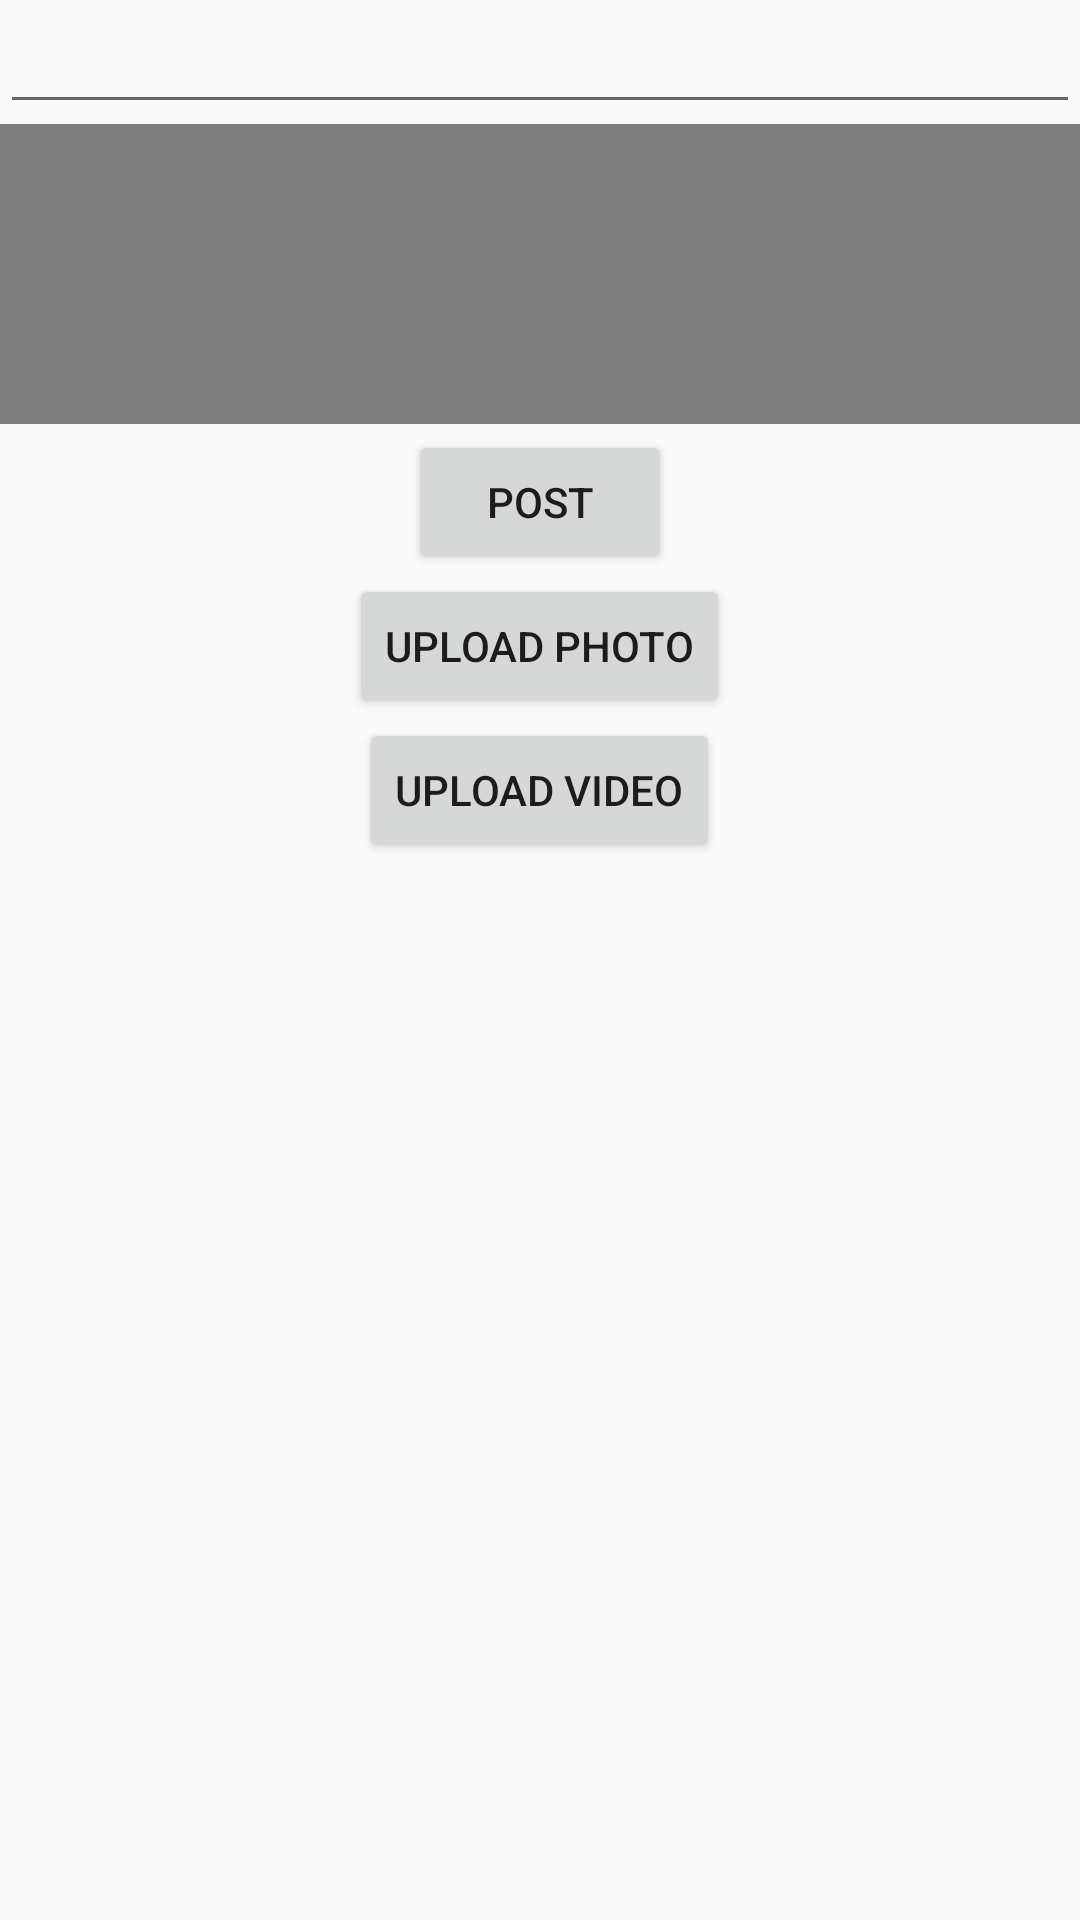

The Android layout XML behind this screen, and the referenced resources:
<!-- AndroidManifest.xml: application theme AppTheme -->
<!-- res/layout/activity_post.xml -->
<?xml version="1.0" encoding="utf-8"?>
<androidx.coordinatorlayout.widget.CoordinatorLayout xmlns:android="http://schemas.android.com/apk/res/android"
    xmlns:app="http://schemas.android.com/apk/res-auto"
    xmlns:tools="http://schemas.android.com/tools"
    android:layout_width="match_parent"
    android:layout_height="match_parent"
    android:fitsSystemWindows="true"
    tools:context="com.nplat.LoginActivity">

    <include layout="@layout/content_posts"
        android:id="@+id/include" />

</androidx.coordinatorlayout.widget.CoordinatorLayout>
<!-- res/layout/content_posts.xml (included above) -->
<?xml version="1.0" encoding="utf-8"?>
<RelativeLayout xmlns:android="http://schemas.android.com/apk/res/android"
    xmlns:app="http://schemas.android.com/apk/res-auto"
    xmlns:tools="http://schemas.android.com/tools"
    android:layout_width="match_parent"
    android:layout_height="match_parent"
    android:paddingBottom="@dimen/activity_vertical_margin"
    android:paddingLeft="@dimen/activity_horizontal_margin"
    android:paddingRight="@dimen/activity_horizontal_margin"
    android:paddingTop="@dimen/activity_vertical_margin"
    app:layout_behavior="@string/appbar_scrolling_view_behavior"
    tools:context="com.nplat.LoginActivity"
    tools:showIn="@layout/activity_post">

    <EditText
        android:id="@+id/postText"
        android:layout_width="640dp"
        android:layout_height="wrap_content"
        android:layout_gravity="bottom"
        android:layout_weight="0.98" />

    <VideoView
        android:id="@+id/video"
        android:layout_width="wrap_content"
        android:layout_below="@+id/postText"
        android:layout_height="100dp"
        android:layout_marginBottom="2dp" />

    <ImageView
        android:id="@+id/image"
        android:layout_width="wrap_content"
        android:layout_height="100dp"
        android:layout_below="@+id/postText"
        android:layout_marginBottom="2dp" />

    <Button
        android:id="@+id/postbutton"
        android:layout_width="wrap_content"
        android:layout_height="wrap_content"
        android:layout_below="@+id/image"
        android:layout_alignParentBottom="false"
        android:layout_centerInParent="false"
        android:layout_centerHorizontal="true"
        android:text="Post" />

    <Button
        android:id="@+id/takephotobutton"
        android:layout_width="wrap_content"
        android:layout_height="wrap_content"
        android:layout_below="@+id/postbutton"
        android:layout_alignParentBottom="false"
        android:layout_centerInParent="false"
        android:layout_centerHorizontal="true"
        android:text="Upload Photo" />

    <Button
        android:id="@+id/takevideobutton"
        android:layout_width="wrap_content"
        android:layout_height="wrap_content"
        android:layout_below="@+id/takephotobutton"
        android:layout_alignParentBottom="false"
        android:layout_centerInParent="false"
        android:layout_centerHorizontal="true"
        android:text="Upload Video" />

    <ListView
        android:id="@+id/contactListView"
        android:layout_width="fill_parent"
        android:layout_height="fill_parent"
        android:layout_below="@+id/takevideobutton"
        android:layout_alignParentLeft="true"
        android:layout_alignParentStart="true"
        android:layout_alignParentTop="false"/>

</RelativeLayout>
<!-- resources referenced by this layout -->
<resources>
  <dimen name="activity_horizontal_margin">0dp</dimen>
  <dimen name="activity_vertical_margin">0dp</dimen>
  <style name="AppTheme" parent="Theme.AppCompat.Light.DarkActionBar">
          <item name="colorPrimary">@color/colorPrimary</item>
          <item name="colorPrimaryDark">@color/colorPrimaryDark</item>
          <item name="colorAccent">@color/colorAccent</item>
      </style>
  <!-- not gathered from this repository: default colours our renderer supplied (Android Studio template values) -->
  <color name="colorPrimary">#FF6200EE</color>
  <color name="colorPrimaryDark">#FF3700B3</color>
  <color name="colorAccent">#FF03DAC5</color>
</resources>
